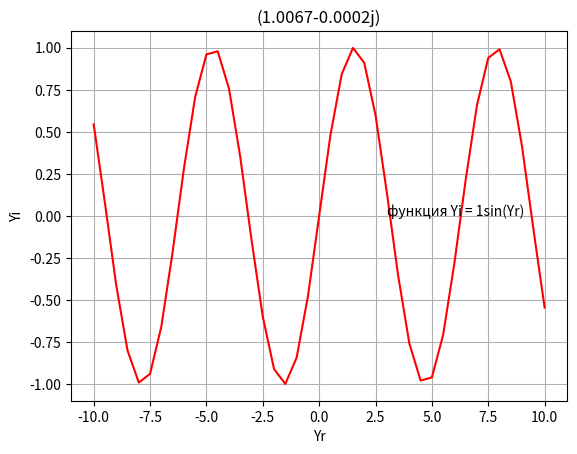

Write the Python code that produced this figure.
import numpy as np
import matplotlib.pyplot as plt
import cmath
import math

fixed_row_Xr_Xi=[]

def create_x(x1, xn, xshift):
    while x1 <= xn:
        fixed_row_Xr_Xi.append(x1)
        x1 += xshift
    return fixed_row_Xr_Xi

Yr=[]

def create_yr(yr1, yrn, yrshift): # создает лист Yr
    while yr1 <= yrn:
        Yr.append(yr1)
        yr1 += yrshift
    return Yr

def check_size(fixed_row_Xr_Xi, Yr):
    if len(fixed_row_Xr_Xi) != len(Yr):
        print('неверно указаны размеры для листов')
        print(len(fixed_row_Xr_Xi), 'и', len(Yr))
    else: 
        return 0

create_x(-20, 20, 1) # задаем начало х, конец х и шаг
create_yr(-10, 10, 0.5) # задаем начало yr, конец yr и шаг
check_size(fixed_row_Xr_Xi, Yr) # проверка размеров созданных листов

Y_avg = 0
Yi=[]
overall = []
size_Yr = len(Yr)

def complexcorrel_linear(xs, ys, y2s, Y_avg):
    x_complex = []
    y_complex = []
    x_powered_sum = 0
    y_powered_sum = 0
    yx_sum = 0

    for x, y, y2 in zip(xs, ys, y2s):  # To complex , аргументы - fixed_row_Xr_Xi, Yr, Yi
        comp = complex(x, x)
        x_complex.append(comp)
        yi_avg = y2 - Y_avg
        comp = complex(y, yi_avg)
        y_complex.append(comp)
    for x, y in zip(x_complex, y_complex):  # To YX
        yx = np.multiply(x, y)
        yx_sum += yx
        x2 = (abs(x)) ** 2 * (math.cos(2 * (cmath.phase(x))) + math.sin(2 * cmath.phase(x)) * 1j)
        x_powered_sum += x2
        y2 = (abs(y)) ** 2 * (math.cos(2 * (cmath.phase(y))) + math.sin(2 * cmath.phase(y)) * 1j)
        y_powered_sum += y2
    sqrt_sumx_sumy = cmath.sqrt((x_powered_sum * y_powered_sum))
    correl = yx_sum / sqrt_sumx_sumy
    overall.append(correl)
    
    return round(correl, 4)
    #return correl       # показать коэф-т без округления


def create_graph(x, y, text):  # аргументы функции - значения Yr , Yi, название функции

    fig = plt.figure()
    ax = fig.add_subplot(111)

    x = Yr
    y = Yi
    ax.plot(x, y, 'red')    # для линии
    ax.set_xlabel('Yr')
    ax.yaxis.set_label_position('left')
    ax.set_ylabel('Yi')
    plt.grid(True)
    plt.text(3, 0, text)
    plt.title(complexcorrel_linear(fixed_row_Xr_Xi, Yr, Yi, Y_avg))
    #plt.scatter(x, y, color='red')  # для точечной диаграммы

    #return plt.savefig(text, format='png')  # сохраняет построенный график
    return plt.show()  # показывает построенный график


def sin_func():
    Y_avg = np.average(Yi)
    text = 'функция Yi = %dsin(Yr)' % k
    print(text)
    print('коэф-т  = ', complexcorrel_linear(fixed_row_Xr_Xi, Yr, Yi, Y_avg))
    create_graph(Yr, Yi, text)


for k in range(1, 2, 1):
    Yi=[]

    for p in range(0, size_Yr, 1):
        y = k*math.sin(Yr[p])
        Yi.append(y)
    
    sin_func()

print(Y_avg)

print(size_Yr)